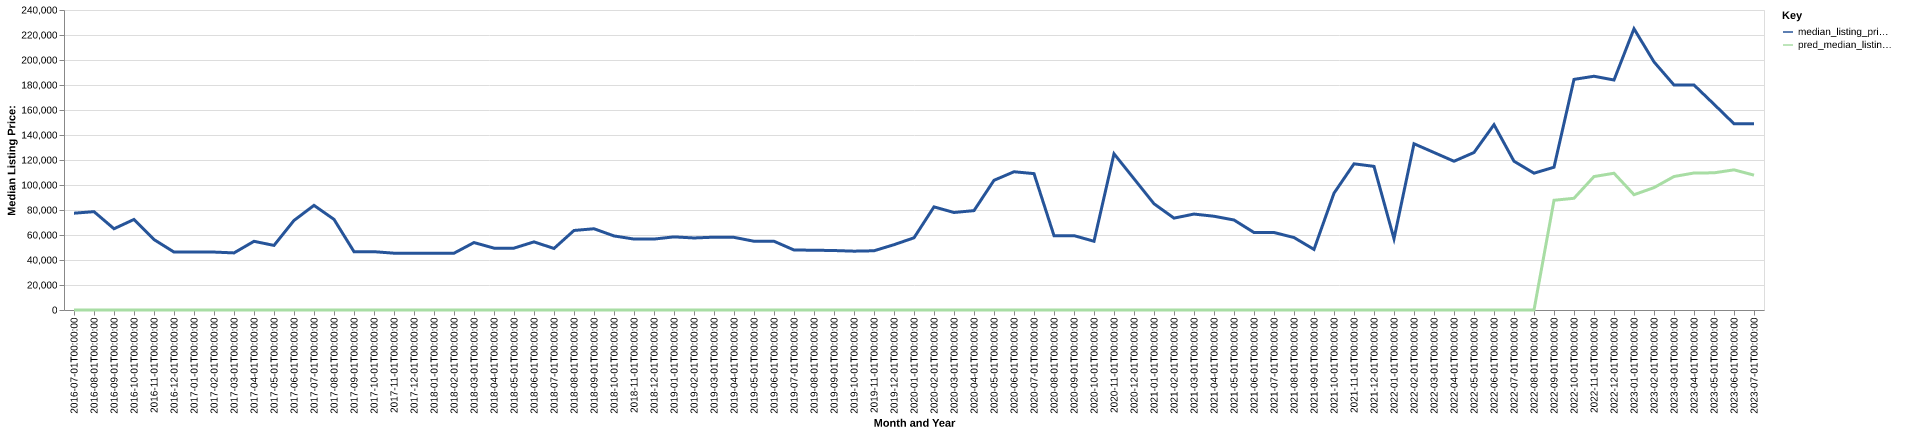

The data file committed next to this chart (first rows):
date, time_idx, median_listing_price, thirty_year_interest_rate_five, month, county_name, active_listing_count, median_days_on_market, pred_median_listing_price, month_year
2016-07-01, 0, 77450, 3.72, 7, briscoe, tx, 4.0, 92.0, 0, Jul-2016
2016-08-01, 1, 78675, 3.73, 8, briscoe, tx, 3.0, 124.0, 0, Aug-2016
2016-09-01, 2, 65000, 3.66, 9, briscoe, tx, 5.0, 152.0, 0, Sep-2016
2016-10-01, 3, 72450, 3.64, 10, briscoe, tx, 4.0, 51.0, 0, Oct-2016
2016-11-01, 4, 56350, 3.66, 11, briscoe, tx, 4.0, 67.0, 0, Nov-2016
2016-12-01, 5, 46350, 3.48, 12, briscoe, tx, 6.0, 44.0, 0, Dec-2016
2017-01-01, 6, 46350, 3.45, 1, briscoe, tx, 6.0, 62.0, 0, Jan-2017
2017-02-01, 7, 46350, 3.5, 2, briscoe, tx, 5.0, 88.0, 0, Feb-2017
2017-03-01, 8, 45675, 3.52, 3, briscoe, tx, 4.0, 109.0, 0, Mar-2017
2017-04-01, 9, 54950, 4.03, 4, briscoe, tx, 6.0, 81.0, 0, Apr-2017
2017-05-01, 10, 51675, 4.32, 5, briscoe, tx, 6.0, 60.0, 0, May-2017
2017-06-01, 11, 71650, 4.2, 6, briscoe, tx, 6.0, 77.0, 0, Jun-2017
2017-07-01, 12, 83700, 4.19, 7, briscoe, tx, 6.0, 94.0, 0, Jul-2017
2017-08-01, 13, 72500, 4.3, 8, briscoe, tx, 7.0, 97.0, 0, Aug-2017
2017-09-01, 14, 46650, 4.1, 9, briscoe, tx, 4.0, 132.0, 0, Sep-2017
2017-10-01, 15, 46650, 4.05, 10, briscoe, tx, 4.0, 160.0, 0, Oct-2017
2017-11-01, 16, 45450, 3.94, 11, briscoe, tx, 4.0, 188.0, 0, Nov-2017
2017-12-01, 17, 45450, 4.03, 12, briscoe, tx, 6.0, 138.0, 0, Dec-2017
2018-01-01, 18, 45450, 3.93, 1, briscoe, tx, 6.0, 163.0, 0, Jan-2018
2018-02-01, 19, 45450, 3.83, 2, briscoe, tx, 6.0, 184.0, 0, Feb-2018
2018-03-01, 20, 53950, 3.94, 3, briscoe, tx, 6.0, 159.0, 0, Mar-2018
2018-04-01, 21, 49500, 3.95, 4, briscoe, tx, 7.0, 137.0, 0, Apr-2018
2018-05-01, 22, 49500, 3.99, 5, briscoe, tx, 7.0, 155.0, 0, May-2018
2018-06-01, 23, 54500, 4.15, 6, briscoe, tx, 8.0, 154.0, 0, Jun-2018
2018-07-01, 24, 49225, 4.4, 7, briscoe, tx, 7.0, 95.0, 0, Jul-2018
2018-08-01, 25, 63623, 4.46, 8, briscoe, tx, 10.0, 50.0, 0, Aug-2018
2018-09-01, 26, 65000, 4.58, 9, briscoe, tx, 9.0, 86.0, 0, Sep-2018
2018-10-01, 27, 59248, 4.66, 10, briscoe, tx, 9.0, 88.0, 0, Oct-2018
2018-11-01, 28, 56750, 4.62, 11, briscoe, tx, 6.0, 114.0, 0, Nov-2018
2018-12-01, 29, 56750, 4.54, 12, briscoe, tx, 6.0, 147.0, 0, Dec-2018
2019-01-01, 30, 58500, 4.6, 1, briscoe, tx, 7.0, 142.0, 0, Jan-2019
2019-02-01, 31, 57625, 4.72, 2, briscoe, tx, 6.0, 187.0, 0, Feb-2019
2019-03-01, 32, 58250, 4.9, 3, briscoe, tx, 6.0, 206.0, 0, Mar-2019
2019-04-01, 33, 58125, 4.94, 4, briscoe, tx, 6.0, 199.0, 0, Apr-2019
2019-05-01, 34, 55000, 4.75, 5, briscoe, tx, 5.0, 261.0, 0, May-2019
2019-06-01, 35, 55000, 4.51, 6, briscoe, tx, 5.0, 278.0, 0, Jun-2019
2019-07-01, 36, 48000, 4.41, 7, briscoe, tx, 7.0, 93.0, 0, Jul-2019
2019-08-01, 37, 47830, 4.41, 8, briscoe, tx, 7.0, 40.0, 0, Aug-2019
2019-09-01, 38, 47574, 4.2, 9, briscoe, tx, 6.0, 44.0, 0, Sep-2019
2019-10-01, 39, 47063, 4.14, 10, briscoe, tx, 6.0, 62.0, 0, Oct-2019
2019-11-01, 40, 47375, 3.84, 11, briscoe, tx, 4.0, 54.0, 0, Nov-2019
2019-12-01, 41, 52250, 3.81, 12, briscoe, tx, 4.0, 26.0, 0, Dec-2019
2020-01-01, 42, 57750, 3.75, 1, briscoe, tx, 3.0, 58.0, 0, Jan-2020
2020-02-01, 43, 82500, 3.73, 2, briscoe, tx, 1.0, 75.0, 0, Feb-2020
2020-03-01, 44, 78000, 3.78, 3, briscoe, tx, 2.0, 49.0, 0, Mar-2020
2020-04-01, 45, 79500, 3.75, 4, briscoe, tx, 3.0, 47.0, 0, Apr-2020
2020-05-01, 46, 103750, 3.74, 5, briscoe, tx, 3.0, 19.0, 0, May-2020
2020-06-01, 47, 110600, 3.72, 6, briscoe, tx, 3.0, 44.0, 0, Jun-2020
2020-07-01, 48, 109100, 3.49, 7, briscoe, tx, 3.0, 66.0, 0, Jul-2020
2020-08-01, 49, 59500, 3.65, 8, briscoe, tx, 3.0, 63.0, 0, Aug-2020
2020-09-01, 50, 59500, 3.33, 9, briscoe, tx, 2.0, 103.0, 0, Sep-2020
2020-10-01, 51, 55000, 3.28, 10, briscoe, tx, 1.0, 143.0, 0, Oct-2020
2020-11-01, 52, 125000, 3.21, 11, briscoe, tx, 1.0, 6.0, 0, Nov-2020
2020-12-01, 53, 105000, 3.07, 12, briscoe, tx, 2.0, 17.0, 0, Dec-2020
2021-01-01, 54, 85000, 2.99, 1, briscoe, tx, 3.0, 38.0, 0, Jan-2021
2021-02-01, 55, 73500, 2.93, 2, briscoe, tx, 4.0, 66.0, 0, Feb-2021
2021-03-01, 56, 76750, 2.88, 3, briscoe, tx, 5.0, 84.0, 0, Mar-2021
2021-04-01, 57, 75000, 2.84, 4, briscoe, tx, 5.0, 75.0, 0, Apr-2021
2021-05-01, 58, 72000, 2.71, 5, briscoe, tx, 5.0, 73.0, 0, May-2021
2021-06-01, 59, 62000, 2.79, 6, briscoe, tx, 5.0, 79.0, 0, Jun-2021
... 25 more rows
